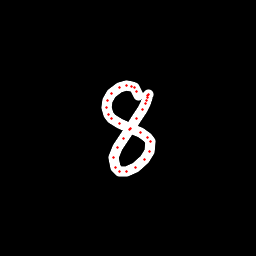

The file beside this chart, header and first rows:
x, y, hover, eod
138.1, 95.87, 0.0, 0.0
136.9, 91.84, 0.0, 0.0
134.5, 87.78, 0.0, 0.0
131.5, 86.17, 0.0, 0.0
126.5, 85.73, 0.0, 0.0
119.2, 87.79, 0.0, 0.0
111.6, 93.42, 0.0, 0.0
107.4, 100.5, 0.0, 0.0
106.4, 107.8, 0.0, 0.0
108.5, 114.3, 0.0, 0.0
111.6, 118, 0.0, 0.0
119.8, 123.8, 0.0, 0.0
130.3, 128.1, 0.0, 0.0
140.9, 132.7, 0.0, 0.0
148, 137, 0.0, 0.0
150.9, 142, 0.0, 0.0
149.9, 151.3, 0.0, 0.0
144, 159.9, 0.0, 0.0
135.3, 167.1, 0.0, 0.0
126.3, 171.6, 0.0, 0.0
119.7, 171.7, 0.0, 0.0
115.5, 167.5, 0.0, 0.0
113.7, 157.3, 0.0, 0.0
117.1, 147.5, 0.0, 0.0
123.1, 138.7, 0.0, 0.0
129.4, 129.2, 0.0, 0.0
136.5, 118.7, 0.0, 0.0
142.5, 109.5, 0.0, 0.0
145.2, 104, 0.0, 0.0
146.3, 100.7, 0.0, 0.0
147.6, 97.95, 0.0, 0.0
147.8, 95.5, 0.0, 0.0
148, 94.1, 0.0, 1.0
